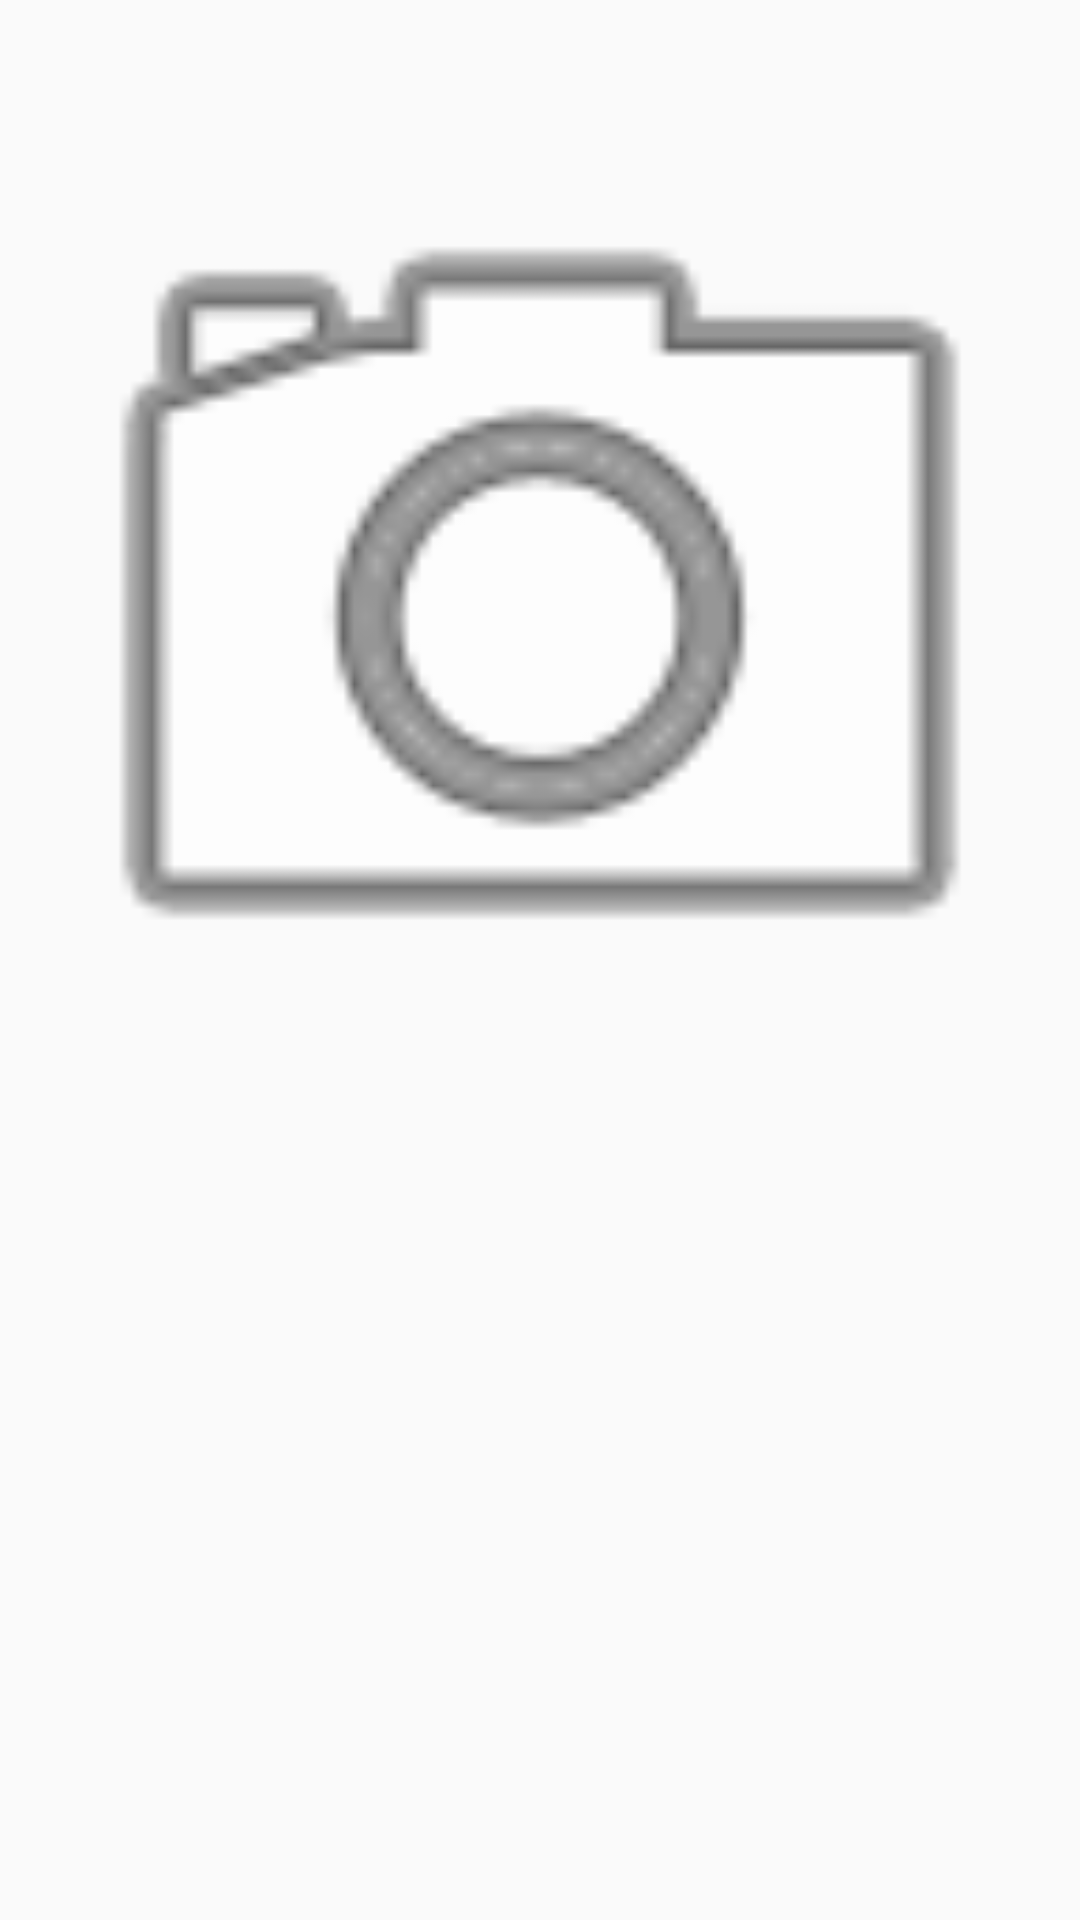

Here is an Android app screen rendered from its layout file. Give the layout XML and the strings, colors and styles it references.
<!-- AndroidManifest.xml: application theme AppTheme -->
<!-- res/layout/vista_completa.xml -->
<?xml version="1.0" encoding="utf-8"?>
<LinearLayout xmlns:android="http://schemas.android.com/apk/res/android"
    xmlns:app="http://schemas.android.com/apk/res-auto"
    android:orientation="vertical" android:layout_width="match_parent"
    android:layout_height="wrap_content"
    android:id="@+id/fondo"
    android:background="@color/place_autocomplete_prediction_primary_text"
    android:backgroundTint="@color/place_autocomplete_prediction_primary_text">

    

    <ImageView
        app:srcCompat="@android:drawable/ic_menu_camera"
        android:id="@+id/ivCompleta"
        android:layout_width="match_parent"
        android:layout_gravity="center"
        android:scaleType="fitCenter"
        android:layout_height="400dp" />
</LinearLayout>
<!-- resources referenced by this layout -->
<resources>
  <color name="transparente">#00000000</color>
  <style name="AppTheme" parent="Theme.AppCompat.Light.DarkActionBar">
          
          <item name="colorPrimary">@android:color/holo_orange_dark</item>
          <item name="colorPrimaryDark">@android:color/holo_orange_light</item>
          <item name="colorAccent">?android:attr/colorFocusedHighlight</item>
      </style>
</resources>
